Run: headless pygame with SDL's dummy video driver; simulated clock (each Clock.tick advances the game by its frame time, no real sleeping); random seed 0; keys injected as events and as key.get_pressed() state; mouse plan: one left click at the window centre at the start of phase 2, then a move to the lower-right quarter at the start of phase 3.
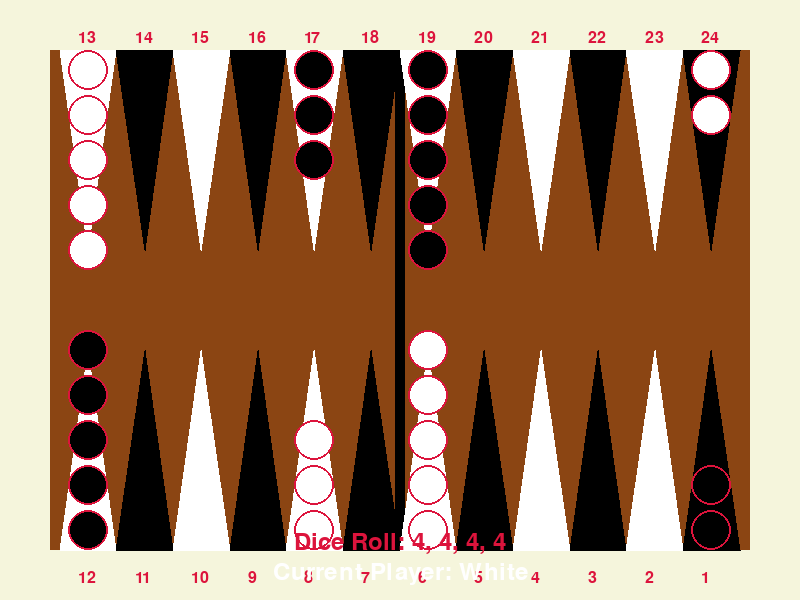
Frame 1 of 4 · flips 1–60 · no input
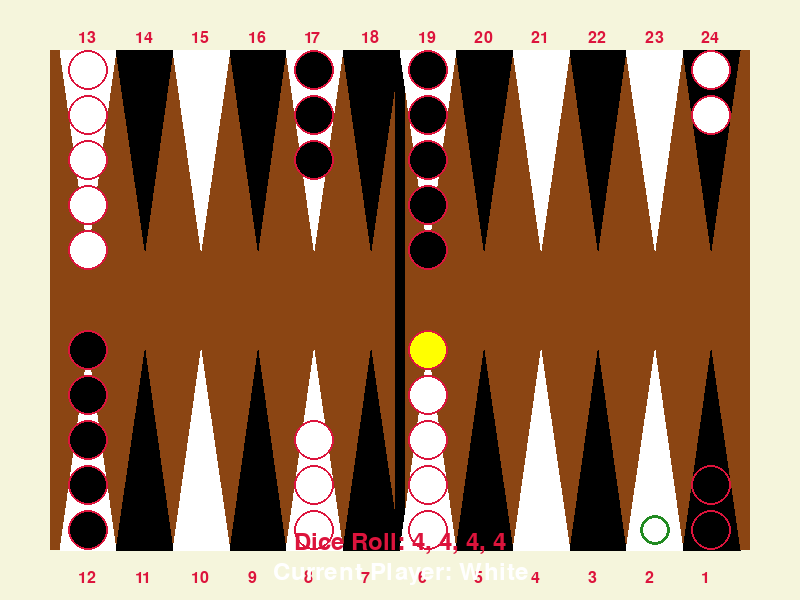
Frame 2 of 4 · flips 61–180 · clicked the window centre · tapped SPACE, RETURN · held RIGHT (→), D
Frame 3 of 4 · flips 181–300 · moved the mouse to the lower-right quarter · held DOWN (↓), S · screen unchanged from frame 2, image omitted
Frame 4 of 4 · flips 301–420 · held LEFT (←), A, UP (↑), W · screen unchanged from frame 3, image omitted

The pygame program that drew these frames:

import pygame
import sys
import random

# Initialize Pygame
pygame.init()

# Set up the game window
WIDTH, HEIGHT = 800, 600
WINDOW = pygame.display.set_mode((WIDTH, HEIGHT))
pygame.display.set_caption('Backgammon')

# Define colors
WHITE = (255, 255, 255)
BLACK = (0, 0, 0)
BROWN = (139, 69, 19)
BEIGE = (245, 245, 220)
RED = (220, 20, 60)
GREEN = (34, 139, 34)

# Global variables
selected_checker = None
moves_left = []
current_player = 'W'
points = []
bar = {'W': [], 'B': []}
borne_off = {'W': [], 'B': []}

# Define colors
WHITE = (255, 255, 255)
BLACK = (0, 0, 0)
BROWN = (139, 69, 19)
BEIGE = (245, 245, 220)
RED = (220, 20, 60)
GREEN = (34, 139, 34)
YELLOW = (255, 255, 0)

# Function definitions...

def init_checkers():
    global points, bar, borne_off
    points = [[] for _ in range(24)]
    bar = {'W': [], 'B': []}
    borne_off = {'W': [], 'B': []}

    # Standard Backgammon setup
    # For Player 'W' (White)
    points[23] = ['W'] * 2       # Point 24
    points[12] = ['W'] * 5       # Point 13
    points[7] = ['W'] * 3        # Point 8
    points[5] = ['W'] * 5        # Point 6

    # For Player 'B' (Black)
    points[0] = ['B'] * 2        # Point 1
    points[11] = ['B'] * 5       # Point 12
    points[16] = ['B'] * 3       # Point 17
    points[18] = ['B'] * 5       # Point 19

def roll_dice():
    die1 = random.randint(1, 6)
    die2 = random.randint(1, 6)
    if die1 == die2:
        return [die1] * 4
    else:
        return [die1, die2]

def draw_board(available_moves=None):
    if available_moves is None:
        available_moves = []
    point_width = (700 - 20) / 12
    offset_x = 60
    font = pygame.font.SysFont(None, 24)

    # Draw the board background
    pygame.draw.rect(WINDOW, BROWN, (50, 50, 700, 500))

    # Draw the dividing bar (the bar)
    pygame.draw.rect(WINDOW, BLACK, (395, 50, 10, 500))

    # Draw triangles (points)
    triangle_colors = [WHITE, BLACK]
    for i in range(12):
        color = triangle_colors[i % 2]

        # Top triangles
        points_top = [
            (offset_x + i * point_width, 50),
            (offset_x + (i + 1) * point_width, 50),
            (offset_x + i * point_width + point_width / 2, 250)
        ]
        pygame.draw.polygon(WINDOW, color, points_top)

        # Bottom triangles
        points_bottom = [
            (offset_x + i * point_width, 550),
            (offset_x + (i + 1) * point_width, 550),
            (offset_x + i * point_width + point_width / 2, 350)
        ]
        pygame.draw.polygon(WINDOW, color, points_bottom)

    # Highlight available moves
    for end in available_moves:
        if end == 'bear_off':
            # Handle bearing off highlight (optional)
            continue
        if end < 0 or end >= 24:
            continue
        if end < 12:
            # Bottom points
            col = 11 - end
            x = offset_x + col * point_width + point_width / 2
            y = HEIGHT - 50 - 20  # Slightly above the point
        else:
            # Top points
            col = end - 12
            x = offset_x + col * point_width + point_width / 2
            y = 50 + 20  # Slightly below the point
        # Draw a circle to highlight
        pygame.draw.circle(WINDOW, GREEN, (int(x), int(y)), 15, 3)

    # Optionally, add point numbers for debugging
    for i in range(24):
        if i < 12:
            col = 11 - i
            x = offset_x + col * point_width + point_width / 2
            y = HEIGHT - 30
        else:
            col = i - 12
            x = offset_x + col * point_width + point_width / 2
            y = 30
        point_number = str(i + 1)
        img = font.render(point_number, True, RED)
        WINDOW.blit(img, (x - 10, y))
        

def draw_checkers(points):
    global selected_checker
    checker_radius = 20
    point_width = (700 - 20) / 12
    offset_x = 60
    mid_y = HEIGHT // 2

    for i in range(24):
        if i < 12:
            # Bottom points (1 to 12)
            col = 11 - i
            x = offset_x + col * point_width + point_width / 2
            y_start = HEIGHT - 50 - checker_radius
            direction = -1
        else:
            # Top points (13 to 24)
            col = i - 12
            x = offset_x + col * point_width + point_width / 2
            y_start = 50 + checker_radius
            direction = 1

        for j, checker in enumerate(points[i]):
            y = y_start + direction * (checker_radius * 2 + 5) * j
            color = WHITE if checker == 'W' else BLACK

            # Highlight the selected checker
            if selected_checker == i and j == len(points[i]) - 1:
                # Draw a yellow checker to indicate selection
                pygame.draw.circle(WINDOW, YELLOW, (int(x), int(y)), checker_radius)
            else:
                pygame.draw.circle(WINDOW, color, (int(x), int(y)), checker_radius)

            pygame.draw.circle(WINDOW, RED, (int(x), int(y)), checker_radius, 2)  # Outline

def get_point_from_pos(pos):
    x, y = pos
    point_width = (700 - 20) / 12
    offset_x = 60

    if offset_x <= x <= 740:
        col = int((x - offset_x) // point_width)
        if y < 300:
            point = col + 12  # Top points are indices 12 to 23
        else:
            point = 11 - col  # Bottom points are indices 11 to 0
        return point
    # Check for bar clicks
    if 395 <= x <= 405:
        return 'bar'
    return None

def is_legal_move(player, start, end, points, bar):
    global moves_left

    if start is None or end is None:
        return False

    # Determine the direction
    direction = -1 if player == 'W' else 1
    move_distance = (end - start) * direction

    if bar[player]:
        if start != 'bar':
            return False  # Must enter from the bar first
        # Entry point for bar checkers
        entry_point = end
        if player == 'W':
            entry_point = 24 - move_distance
        else:
            entry_point = move_distance - 1
        if not (0 <= entry_point < 24):
            return False
        destination = points[entry_point]
        if destination and destination[-1] != player and len(destination) >= 2:
            return False  # Entry point is blocked
        return move_distance in moves_left

    # Check for bearing off
    if (player == 'W' and end < 0) or (player == 'B' and end >= 24):
        if not can_bear_off(player, points):
            return False
        # Additional rules for bearing off can be implemented here
        return move_distance in moves_left

    if move_distance <= 0:
        return False  # Can't move backward

    if move_distance not in moves_left:
        return False  # Move not matching dice roll

    # Check if the destination point is blocked
    destination = points[end]
    if destination and destination[-1] != player and len(destination) >= 2:
        return False  # Point is blocked

    return True

def can_bear_off(player, points):
    home_board = range(18, 24) if player == 'W' else range(0, 6)
    for i in range(24):
        if i not in home_board and points[i]:
            for checker in points[i]:
                if checker == player:
                    return False
    return True

def get_available_moves(player, selected_checker, points, bar, moves_left):
    available_moves = []
    if selected_checker is None:
        return available_moves

    # Check for checkers on the bar
    if bar[player]:
        if selected_checker != 'bar':
            return available_moves  # Can only move checkers from the bar
        possible_ends = []
        for move in moves_left:
            if player == 'W':
                end = 24 - move
            else:
                end = move - 1
            possible_ends.append(end)
    else:
        possible_ends = []
        for move in moves_left:
            direction = -1 if player == 'W' else 1
            end = selected_checker + direction * move
            if 0 <= end < 24:
                possible_ends.append(end)
            else:
                # Check for bearing off
                if can_bear_off(player, points):
                    available_moves.append('bear_off')

    # Filter possible ends based on legality
    for end in possible_ends:
        if is_legal_move(player, selected_checker, end, points, bar):
            available_moves.append(end)

    return available_moves

def main():
    global selected_checker, moves_left, current_player, dice, points, bar
    clock = pygame.time.Clock()
    run = True

    # Initialize game state
    init_checkers()
    current_player = 'W'
    dice = roll_dice()
    moves_left = dice[:]
    selected_checker = None

    # Initialize font
    font = pygame.font.SysFont(None, 36)

    while run:
        clock.tick(60)

        for event in pygame.event.get():
            if event.type == pygame.QUIT:
                run = False

            elif event.type == pygame.MOUSEBUTTONDOWN:
                pos = pygame.mouse.get_pos()
                point = get_point_from_pos(pos)
                if point is not None:
                    if selected_checker is None:
                        # Select a checker
                        if point == 'bar':
                            if bar[current_player]:
                                selected_checker = 'bar'
                        elif points[point] and points[point][-1] == current_player:
                            selected_checker = point
                    else:
                        # Deselect the checker if clicking on it again
                        if selected_checker == point:
                            selected_checker = None
                        else:
                            # Attempt to move the selected checker
                            if is_legal_move(current_player, selected_checker, point, points, bar):
                                # Move the checker
                                if selected_checker == 'bar':
                                    checker = bar[current_player].pop()
                                else:
                                    checker = points[selected_checker].pop()

                                # Hitting a blot
                                if points[point] and points[point][-1] != current_player:
                                    hit_checker = points[point].pop()
                                    bar[hit_checker].append(hit_checker)

                                points[point].append(checker)
                                move_distance = abs(point - selected_checker)
                                moves_left.remove(move_distance)
                                selected_checker = None

                                if not moves_left:
                                    # Switch player turn
                                    current_player = 'B' if current_player == 'W' else 'W'
                                    dice = roll_dice()
                                    moves_left = dice[:]
                            else:
                                # If move is illegal, keep the checker selected
                                pass

        WINDOW.fill(BEIGE)

        # Calculate available moves
        available_moves = get_available_moves(current_player, selected_checker, points, bar, moves_left)

        draw_board(available_moves)
        draw_checkers(points)

        # Display current player's turn
        player_color_text = "Current Player: White" if current_player == 'W' else "Current Player: Black"
        text_color = WHITE if current_player == 'W' else BLACK
        text_surface = font.render(player_color_text, True, text_color)
        WINDOW.blit(text_surface, (WIDTH // 2 - text_surface.get_width() // 2, HEIGHT - 40))

        # Display dice rolls
        dice_text = f"Dice Roll: {', '.join(map(str, moves_left))}"
        dice_surface = font.render(dice_text, True, RED)
        WINDOW.blit(dice_surface, (WIDTH // 2 - dice_surface.get_width() // 2, HEIGHT - 70))

        pygame.display.update()

    pygame.quit()
    sys.exit()

if __name__ == '__main__':
    main()
